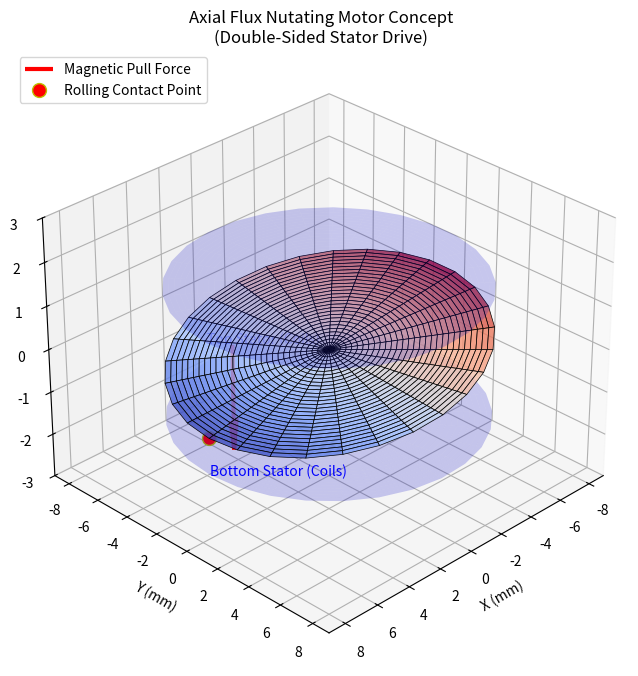

This figure's Python source:
import numpy as np
import matplotlib.pyplot as plt
from matplotlib.animation import FuncAnimation
from mpl_toolkits.mplot3d import Axes3D

# ==========================================
# 1. 参数设定 (模拟 15mm 直径超扁平电机)
# ==========================================
D_motor = 15.0          # 电机总直径 mm
R_motor = D_motor / 2
H_gap = 1.5             # 定子与中心平面的半气隙高度
Tilt_angle_deg = 5.0    # 转子倾斜角度 (章动角)
Tilt_angle_rad = np.radians(Tilt_angle_deg)

# 网格精度
grid_res = 30

print(f"--- 双边轴向磁通章动电机可视化 ---")
print(f"直径: {D_motor}mm")
print(f"章动角: {Tilt_angle_deg}°")
print("原理: 旋转的轴向磁拉力导致转子进动(滚动)")

# ==========================================
# 2. 几何生成函数
# ==========================================
def create_disk_grid(radius, resolution):
    """生成圆盘的基础网格数据 (极坐标转笛卡尔)"""
    r = np.linspace(0, radius, resolution)
    theta = np.linspace(0, 2*np.pi, resolution)
    R, Theta = np.meshgrid(r, theta)
    X = R * np.cos(Theta)
    Y = R * np.sin(Theta)
    return X, Y, R, Theta

def get_tilted_rotor_z(R, Theta, current_phase, tilt_rad):
    """
    计算倾斜转子的Z高度表面。
    核心原理：Z高度取决于半径和相对于当前相位角的角度差。
    最低点出现在 Theta = current_phase 的位置。
    """
    # 使用余弦函数模拟倾斜表面，负号使得 phase 处为最低点
    Z = -R * np.tan(tilt_rad) * np.cos(Theta - current_phase)
    return Z

# ==========================================
# 3. 初始化绘图场景
# ==========================================
fig = plt.figure(figsize=(10, 8))
ax = fig.add_subplot(111, projection='3d')
ax.set_xlim(-R_motor*1.2, R_motor*1.2)
ax.set_ylim(-R_motor*1.2, R_motor*1.2)
ax.set_zlim(-H_gap*2, H_gap*2)
ax.set_xlabel('X (mm)')
ax.set_ylabel('Y (mm)')
ax.set_zlabel('Z (mm)')
# 调整视角以更好地观察章动
ax.view_init(elev=30, azim=45)
ax.set_title("Axial Flux Nutating Motor Concept\n(Double-Sided Stator Drive)", fontsize=12)

# --- 绘制静态部件 (双边定子) ---
X_base, Y_base, R_base, Theta_base = create_disk_grid(R_motor, grid_res)
# 下定子 (Bottom Stator) - 半透明蓝色
ax.plot_surface(X_base, Y_base, np.full_like(X_base, -H_gap), color='blue', alpha=0.2, edgecolor='none')
ax.text(R_motor, 0, -H_gap, "Bottom Stator (Coils)", color='blue')
# 上定子 (Top Stator) - 半透明蓝色
ax.plot_surface(X_base, Y_base, np.full_like(X_base, H_gap), color='blue', alpha=0.2, edgecolor='none')
ax.text(R_motor, 0, H_gap, "Top Stator (Coils)", color='blue')

# --- 初始化动态部件 ---
# 1. 转子 (Rotor) - 初始状态 (相位0)
Z_rotor_init = get_tilted_rotor_z(R_base, Theta_base, 0, Tilt_angle_rad)
# 使用 coolwarm colormap 表示高低，红色高，蓝色低
rotor_surf = ax.plot_surface(X_base, Y_base, Z_rotor_init, cmap='coolwarm', alpha=0.8, linewidth=0.5, edgecolors='k')

# 2. 力的可视化 (Force Vectors)
# 我们用一个大的红色箭头表示当前最大的“轴向吸力”位置
# 初始位置在角度 0，半径 R_motor*0.8 处，方向向下
q_force_pos_x = R_motor * 0.8
q_force_pos_y = 0
q_force_pos_z = H_gap * 0.8 # 从上定子下方开始
q_force_dir_z = -H_gap * 1.6 # 向下指
force_quiver = ax.quiver(q_force_pos_x, q_force_pos_y, q_force_pos_z, 
                         0, 0, q_force_dir_z, 
                         color='red', linewidth=3, arrow_length_ratio=0.3, label='Magnetic Pull Force')

# 3. 接触点标记 (Contact Point Marker)
# 标记转子最低点，也就是理论上的滚动接触点
contact_point, = ax.plot([R_motor], [0], [-R_motor*np.tan(Tilt_angle_rad)], 'ro', markersize=10, markeredgecolor='y', label='Rolling Contact Point')

# 添加图例和说明文字
ax.legend(loc='upper left')
status_text = fig.text(0.05, 0.05, "", fontsize=10, bbox=dict(facecolor='white', alpha=0.8))

# ==========================================
# 4. 动画更新函数
# ==========================================
def update(frame):
    # frame 是当前磁场旋转的角度 (相位)
    current_phase = np.radians(frame)
    
    # --- 更新转子姿态 ---
    # 计算新的倾斜表面 Z 值
    Z_rotor_new = get_tilted_rotor_z(R_base, Theta_base, current_phase, Tilt_angle_rad)
    
    # Matplotlib 3D surface 更新需要移除旧的再添加新的
    global rotor_surf
    rotor_surf.remove()
    rotor_surf = ax.plot_surface(X_base, Y_base, Z_rotor_new, cmap='coolwarm', alpha=0.8, linewidth=0.5, edgecolors='k')
    
    # --- 更新力的矢量 (旋转的吸力) ---
    # 力矢量的位置随着相位旋转
    fx = R_motor * 0.8 * np.cos(current_phase)
    fy = R_motor * 0.8 * np.sin(current_phase)
    fz_start = H_gap * 0.8
    fz_dir = -H_gap * 1.6
    
    global force_quiver
    force_quiver.remove()
    force_quiver = ax.quiver(fx, fy, fz_start, 0, 0, fz_dir, color='red', linewidth=3, arrow_length_ratio=0.3)
    
    # --- 更新接触点标记 ---
    # 接触点在当前相位的最低处
    cx = R_motor * np.cos(current_phase)
    cy = R_motor * np.sin(current_phase)
    cz = -R_motor * np.tan(Tilt_angle_rad) # 简化的最低点高度
    contact_point.set_data([cx], [cy])
    contact_point.set_3d_properties([cz])
    
    # --- 更新说明文字 ---
    # 计算一个简化的机械角度显示 (假设减速比 50:1)
    mech_angle = frame / 50.0
    status_text.set_text(f"Magnetic Field Phase: {frame:.1f}°\n"
                         f"Driving Force: Rotating Axial Pull\n"
                         f"Rotor Motion: Nutation (Wobbling)\n"
                         f"Output (Contact Point): Slow Rolling (~{mech_angle:.1f}°)")
    
    return rotor_surf, force_quiver, contact_point

# ==========================================
# 5. 生成动画
# ==========================================
# 磁场旋转 360 度
ani = FuncAnimation(fig, update, frames=np.arange(0, 360, 2), 
                    interval=30, blit=False)

plt.show()
